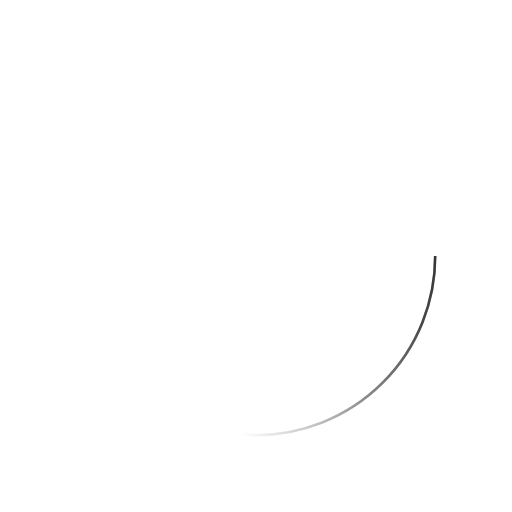
t = 0.00 s
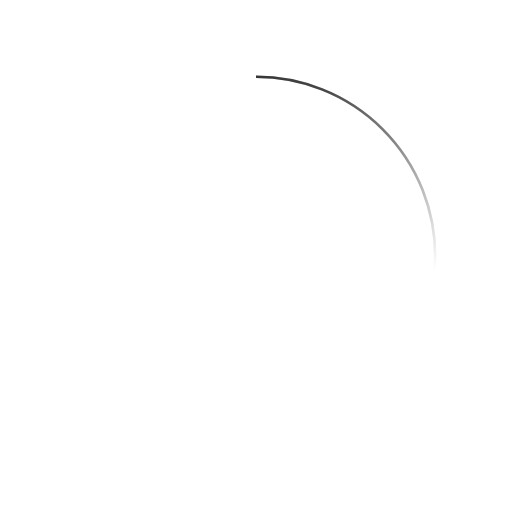
t = 0.38 s
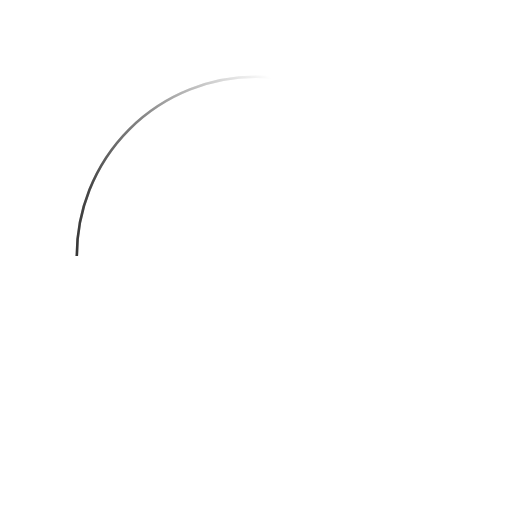
t = 0.75 s
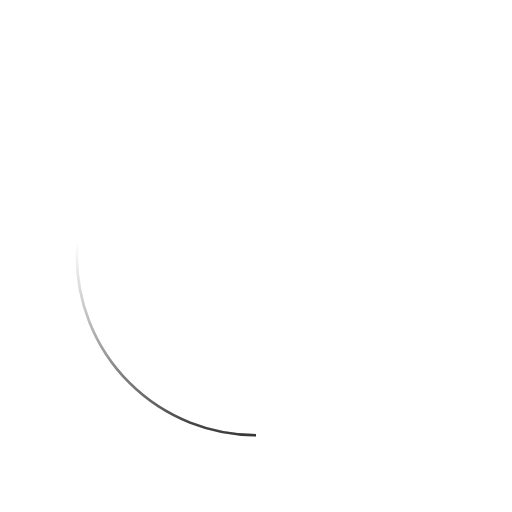
t = 1.13 s

The animated SVG that drew these frames (rendered in a browser with its animation timeline set to each time). Animation: 1 SMIL element (animateTransform=1); one cycle of 1.50 s, repeats indefinitely.

<svg xmlns='http://www.w3.org/2000/svg' viewBox='0 0 200 200'><radialGradient id='a6' cx='.66' fx='.66' cy='.3125' fy='.3125' gradientTransform='scale(1.5)'><stop offset='0' stopColor='#FFFFFF'></stop><stop offset='.3' stopColor='#FFFFFF' stop-opacity='.9'></stop><stop offset='.6' stopColor='#FFFFFF' stop-opacity='.6'></stop><stop offset='.8' stopColor='#FFFFFF' stop-opacity='.3'></stop><stop offset='1' stopColor='#FFFFFF' stop-opacity='0'></stop></radialGradient><circle transform-origin='center' fill='none' stroke='url(#a6)' strokeWidth='2' strokeLinecap='round' stroke-dasharray='200 1000' stroke-dashoffset='0' cx='100' cy='100' r='70'><animateTransform type='rotate' attributeName='transform' calcMode='spline' dur='1.5' values='360;0' keyTimes='0;1' keySplines='0 0 1 1' repeatCount='indefinite'></animateTransform></circle><circle transform-origin='center' fill='none' opacity='.2' stroke='#FFFFFF' strokeWidth='2' strokeLinecap='round' cx='100' cy='100' r='70'></circle></svg>
